Image classification data set "roboflowIsoObj_Clip" (jadetangyy0820/CLIP on GitHub). Class labels (14): 11111-Egg, 22222-Banana, 33333-Butter, 4157005670-almondmilk, 44444-DietCoke, 55555-Coke, 7874222803-sugar, almond, banana, butter, coke, dietcoke, egg, sugar.

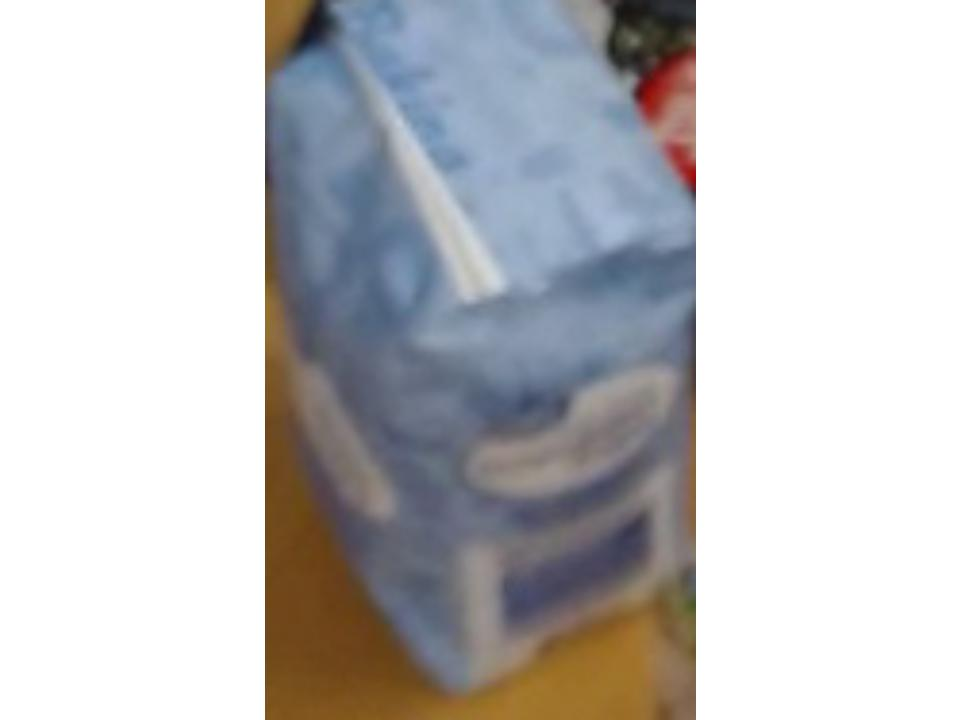
Label: sugar

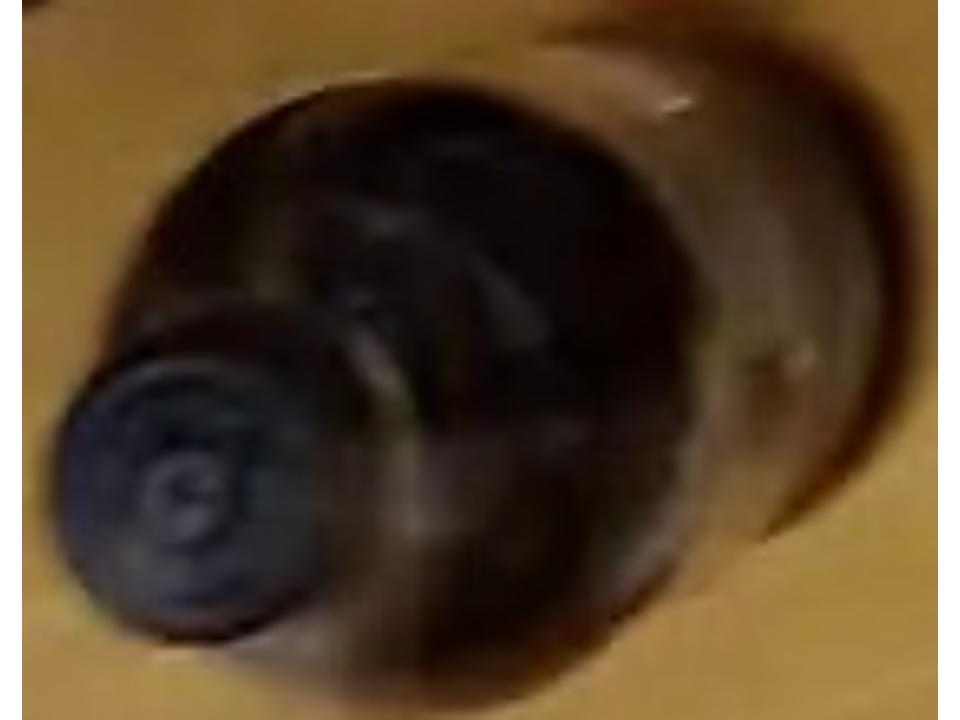
Label: 55555-Coke

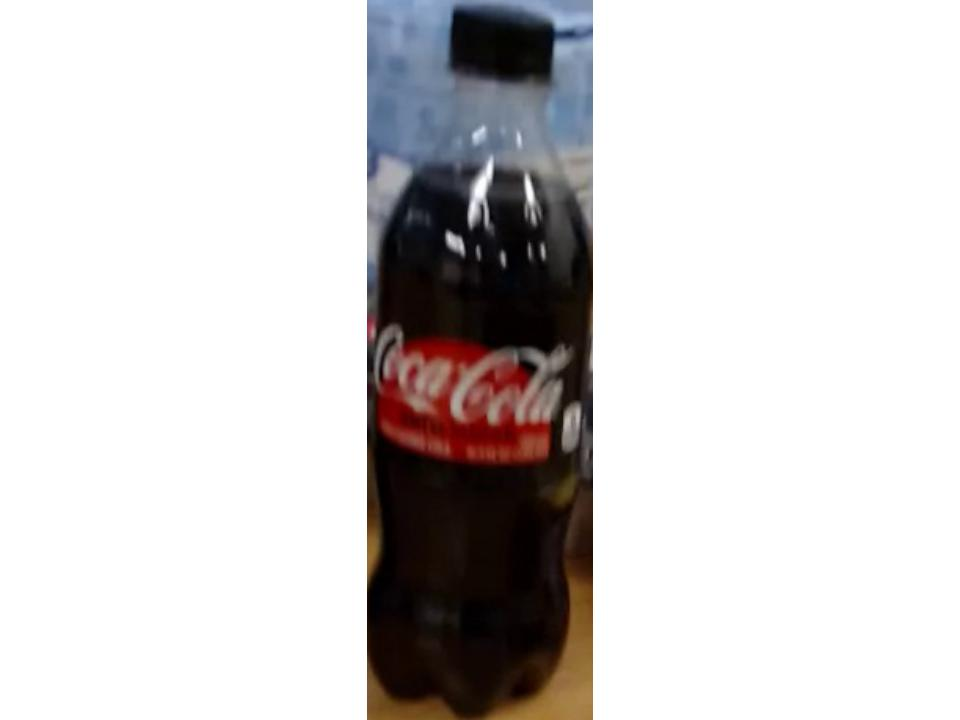
Label: coke

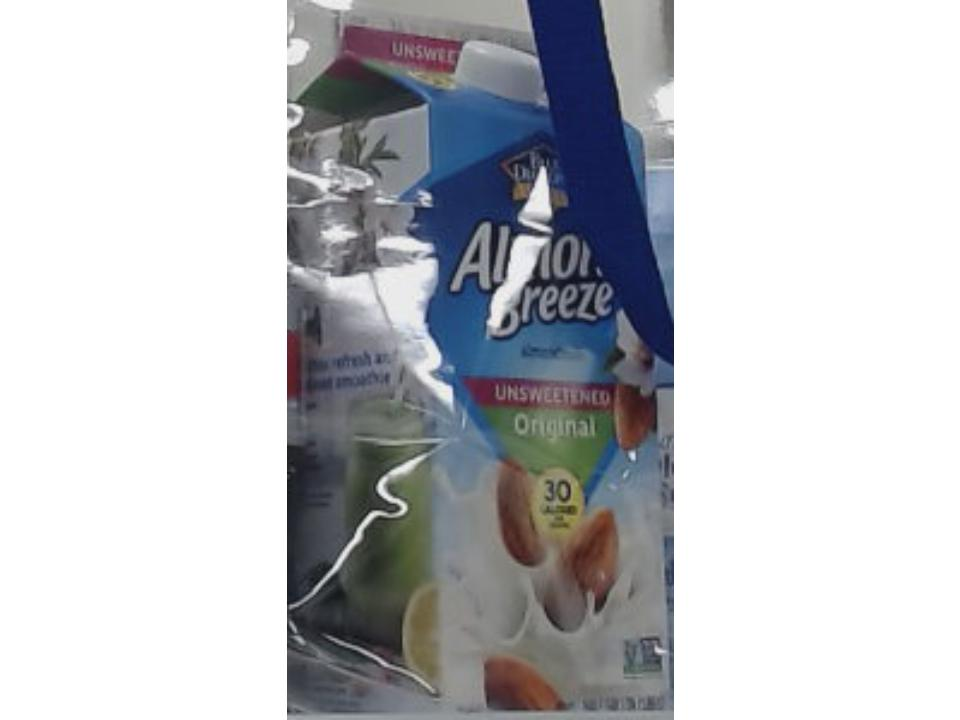
Label: 4157005670-almondmilk

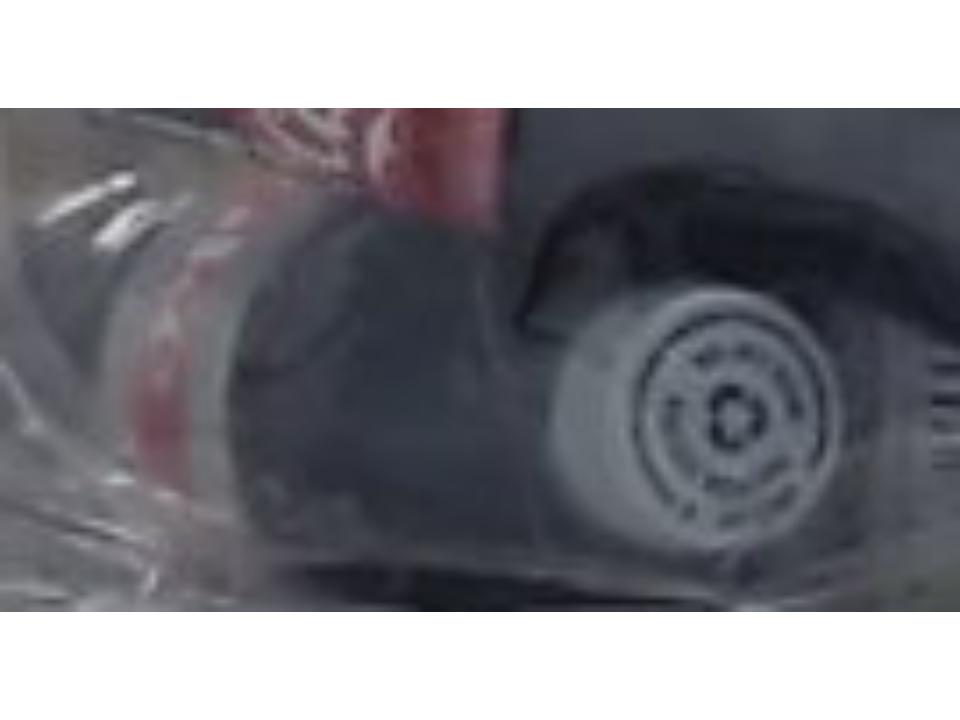
Label: dietcoke

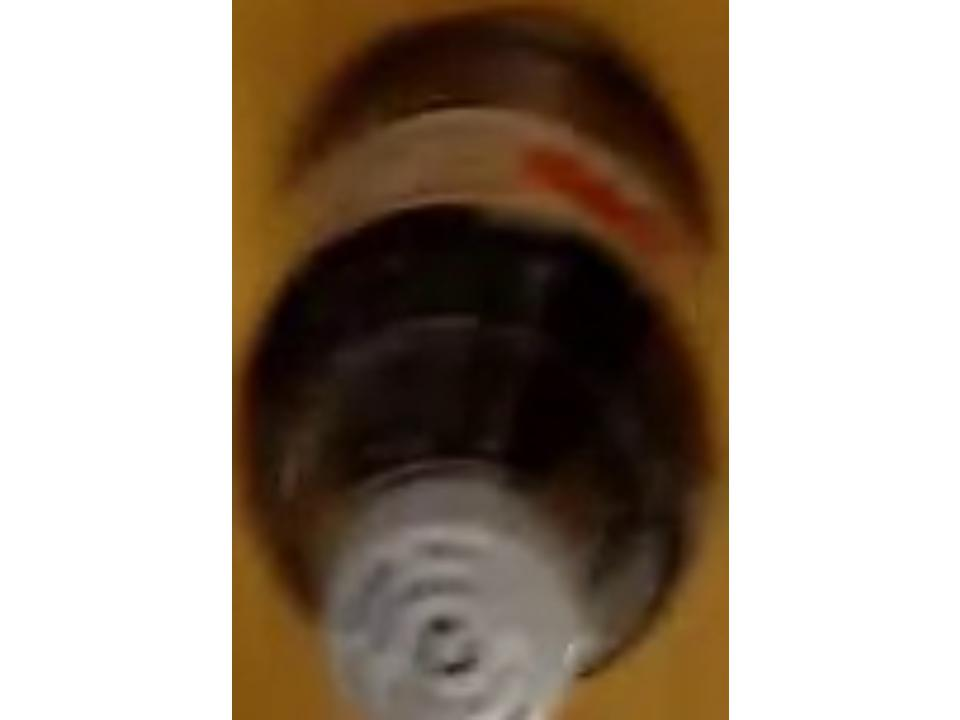
Label: 44444-DietCoke
